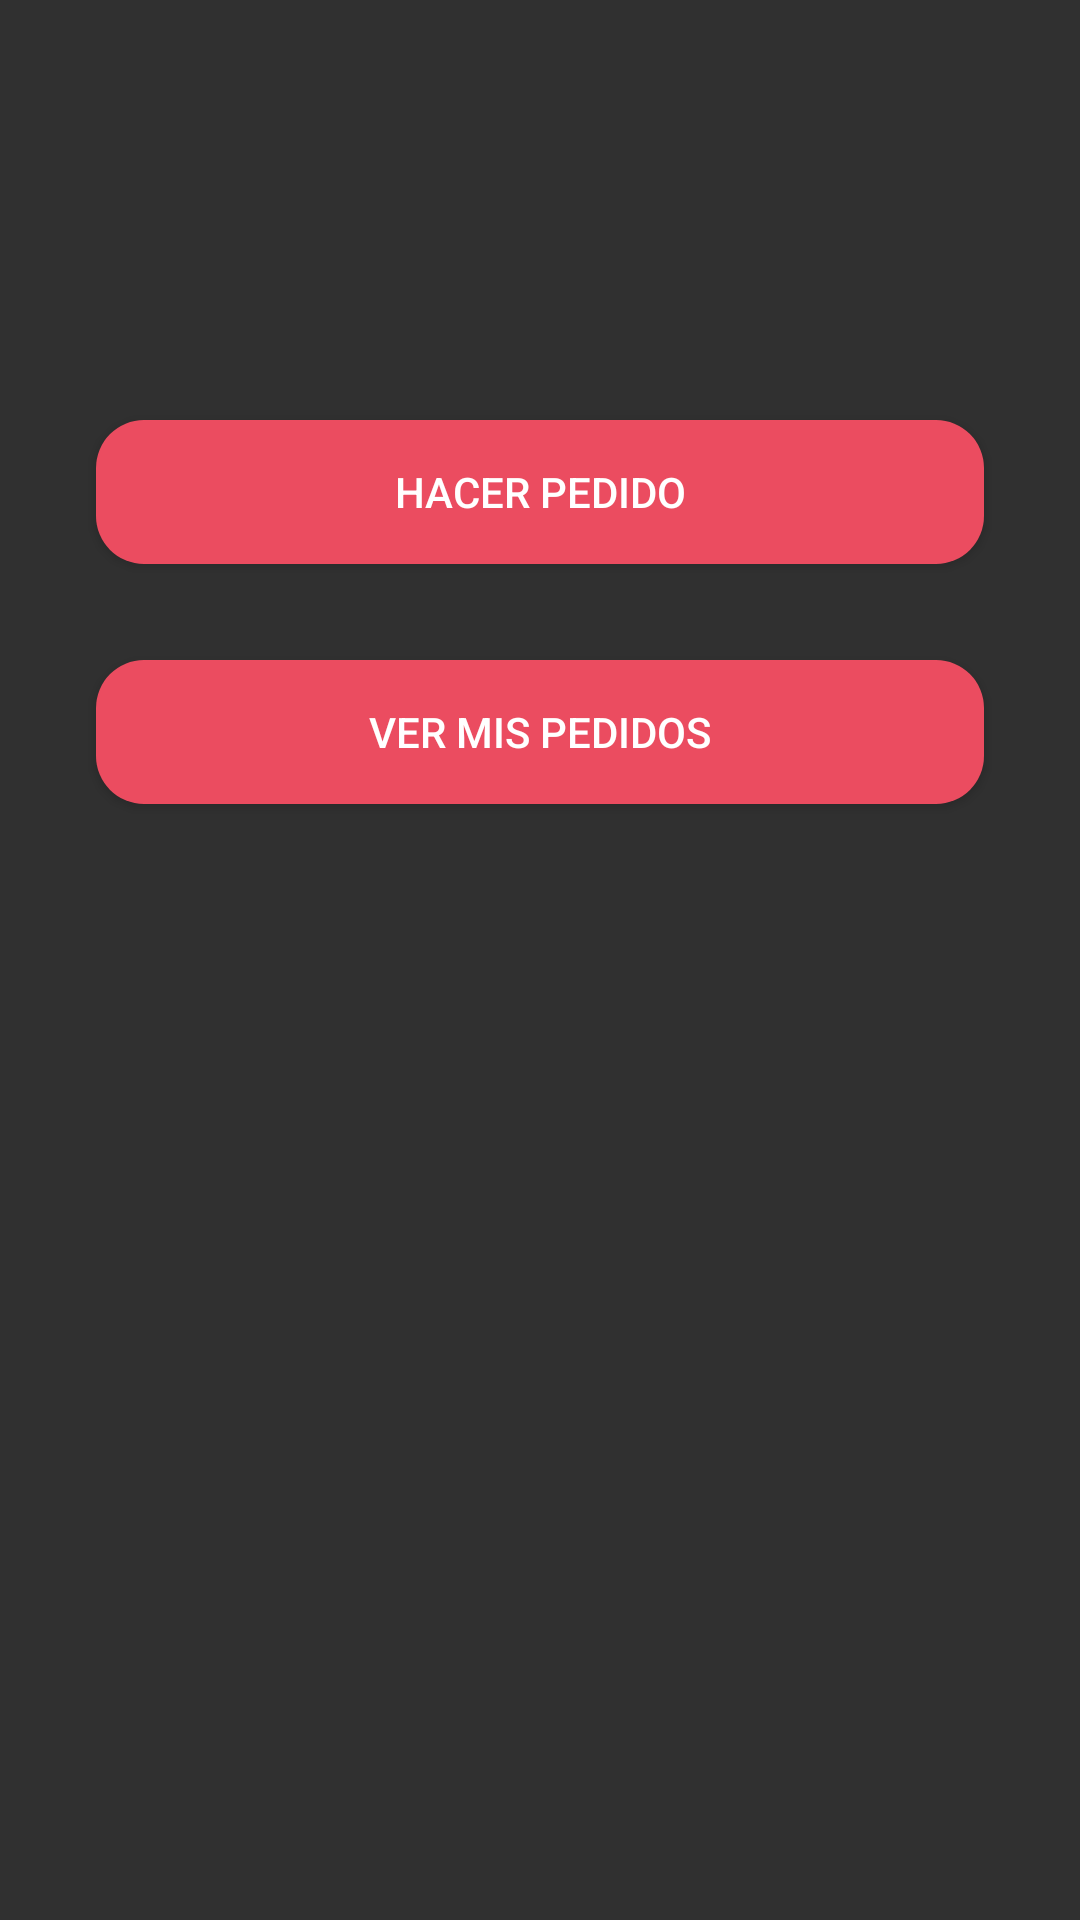

Write the Android layout XML for this screen, with the resource values it uses.
<!-- AndroidManifest.xml: application theme Theme.AppCompat.NoActionBar -->
<!-- res/layout/activity_menu.xml -->
<?xml version="1.0" encoding="utf-8"?>
<androidx.constraintlayout.widget.ConstraintLayout xmlns:android="http://schemas.android.com/apk/res/android"
    xmlns:app="http://schemas.android.com/apk/res-auto"
    xmlns:tools="http://schemas.android.com/tools"
    android:layout_width="match_parent"
    android:layout_height="match_parent"
    tools:context=".Menu">

    <Button
        android:id="@+id/btnHacerPedido"
        android:layout_width="match_parent"
        android:layout_height="wrap_content"
        android:layout_marginStart="32dp"
        android:layout_marginTop="140dp"
        android:layout_marginEnd="32dp"
        android:background="@drawable/buttonrounded"
        android:text="Hacer Pedido"
        app:layout_constraintEnd_toEndOf="parent"
        app:layout_constraintHorizontal_bias="0.0"
        app:layout_constraintStart_toStartOf="parent"
        app:layout_constraintTop_toTopOf="parent" />

    <Button
        android:id="@+id/btnVerPedidos"
        android:layout_width="match_parent"
        android:layout_height="wrap_content"
        android:layout_marginStart="32dp"
        android:layout_marginTop="32dp"
        android:layout_marginEnd="32dp"
        android:background="@drawable/buttonrounded"
        android:text="Ver Mis Pedidos"
        app:layout_constraintEnd_toEndOf="parent"
        app:layout_constraintHorizontal_bias="0.0"
        app:layout_constraintStart_toStartOf="parent"
        app:layout_constraintTop_toBottomOf="@+id/btnHacerPedido" />

</androidx.constraintlayout.widget.ConstraintLayout>
<!-- resources referenced by this layout -->
<resources>
  <!-- drawable buttonrounded (drawable) -->
  <?xml version="1.0" encoding="utf-8"?>
  <shape xmlns:android="http://schemas.android.com/apk/res/android">
      <corners android:radius="16dp"/>
      <solid android:color="@color/kindared"/>
  </shape>
  <color name="kindared">#eb4c60 </color>
</resources>
